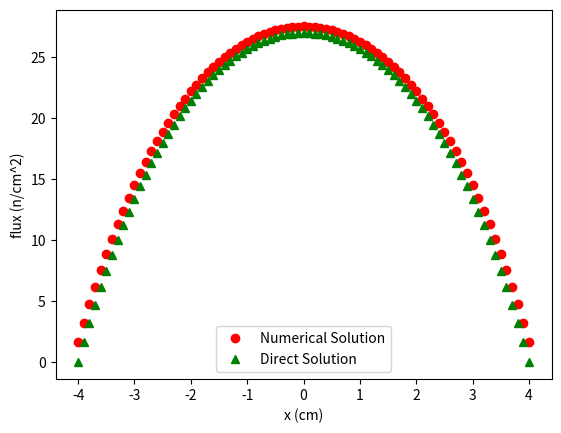

Recreate this plot in Python.
import numpy as np
import matplotlib.pyplot as pp
from math import *

fcof = np.zeros((81,81))
S = np.zeros((81,1))
D = 1
sig = 0.2
h = 0.1
S0 = 8
a = 4
n = 2*a/h + 1
S[:] = S0*pow(h,2)/D
L2 = sig/D #inverse of sqrt(D/sig) more useful for solution
fcof[0][0] = (2+pow(h,2)*L2)
fcof[0][1] = -1
fcof[80][79] = -1
fcof[80][80] = (2+pow(h,2)*L2)
for i in range(1,80):
    fcof[i][i-1] = -1
    fcof[i][i]   = (2+pow(h,2)*L2)
    fcof[i][i+1] = -1
flux = np.linalg.solve(fcof,S)
x = np.linspace(-a,a,81)
L = sqrt(D/sig)
flux_dir = np.zeros((81,1))
for i in range(0,81):
    flux_dir[i] = S0/sig*(1-cosh(x[i]/L)/cosh(a/L))
pp.plot(x,flux,'ro', label = 'Numerical Solution')
pp.plot(x,flux_dir,'g^', label = 'Direct Solution')
pp.xlabel('x (cm)')
pp.ylabel('flux (n/cm^2)')
pp.legend()
pp.show()


